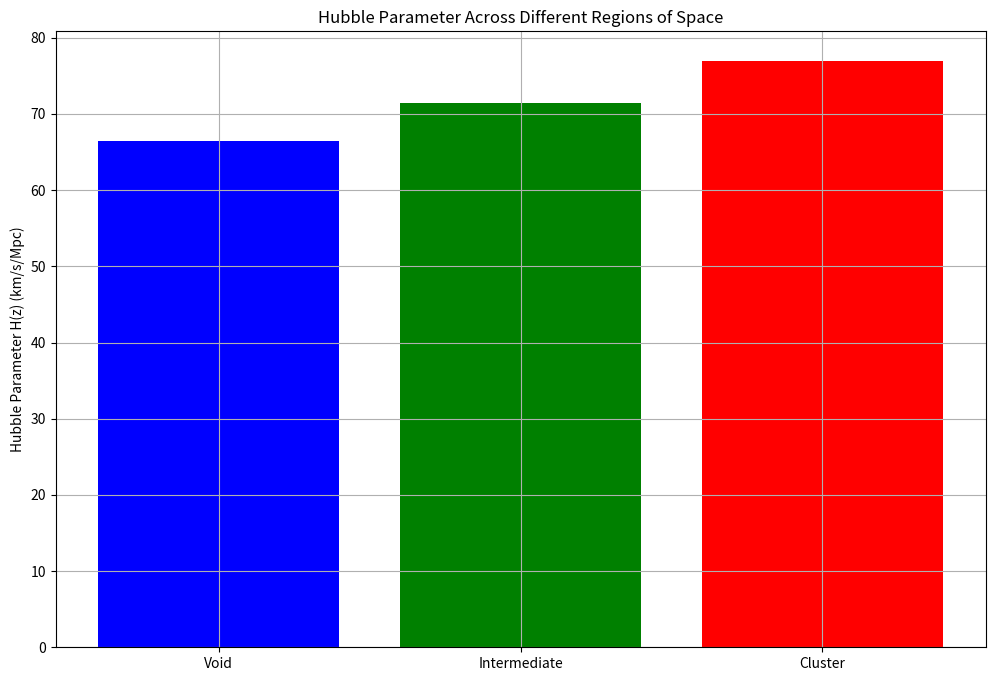
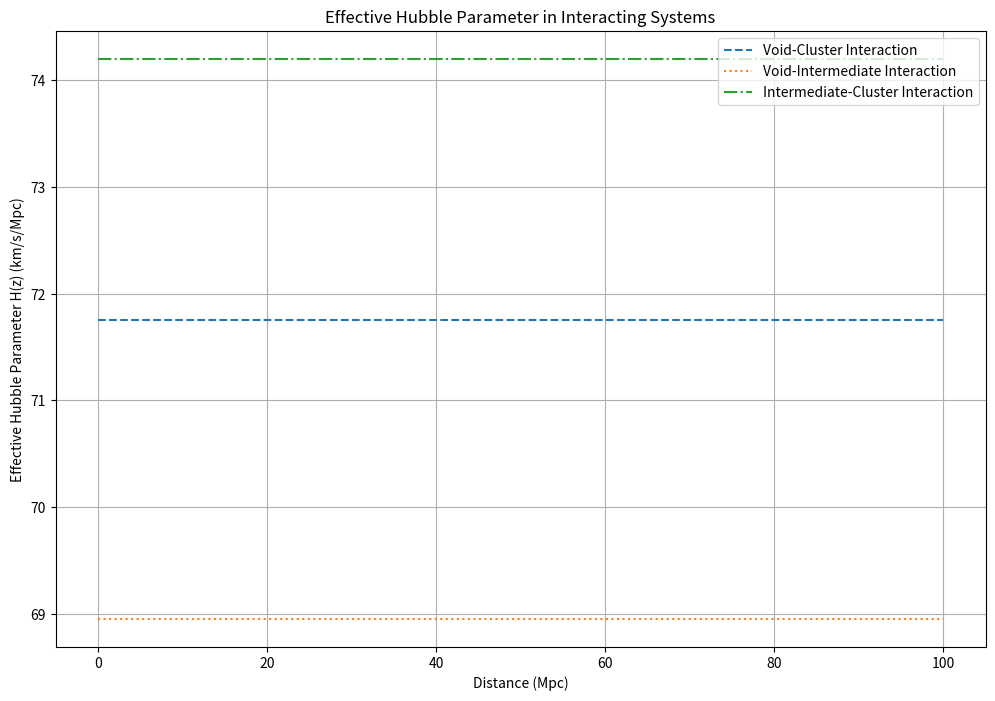

Python code for these plots, in order:

import numpy as np
import matplotlib.pyplot as plt

# Define relational density corrections for different regions
relational_density_void = -0.05  # Less gravitational pull in voids (expansion is faster)
relational_density_cluster = 0.1  # Stronger gravitational pull in clusters (expansion is slower)
relational_density_intermediate = 0.02  # Transition region

# Define the baseline Hubble parameter
H0 = 70  # Hubble constant in km/s/Mpc

# Calculate the Hubble parameter with corrections for different regions
H_void = H0 * (1 + relational_density_void)
H_cluster = H0 * (1 + relational_density_cluster)
H_intermediate = H0 * (1 + relational_density_intermediate)

# Create a plot showing the Hubble parameter across different regions
regions = ["Void", "Intermediate", "Cluster"]
H_values = [H_void, H_intermediate, H_cluster]

plt.figure(figsize=(12, 8))
plt.bar(regions, H_values, color=["blue", "green", "red"])
plt.title("Hubble Parameter Across Different Regions of Space")
plt.ylabel("Hubble Parameter H(z) (km/s/Mpc)")
plt.grid(True)
plt.show()



# Define distances between voids, clusters, and intermediate regions
distances = np.linspace(0, 100, 100)  # Distances in Mpc

# Calculate the effective Hubble parameter between two regions
H_interaction_void_cluster = (H_void + H_cluster) / 2
H_interaction_void_intermediate = (H_void + H_intermediate) / 2
H_interaction_intermediate_cluster = (H_intermediate + H_cluster) / 2

# Plot the effective Hubble parameter across distances
plt.figure(figsize=(12, 8))
plt.plot(distances, H_interaction_void_cluster * np.ones_like(distances), label="Void-Cluster Interaction", linestyle="dashed")
plt.plot(distances, H_interaction_void_intermediate * np.ones_like(distances), label="Void-Intermediate Interaction", linestyle="dotted")
plt.plot(distances, H_interaction_intermediate_cluster * np.ones_like(distances), label="Intermediate-Cluster Interaction", linestyle="dashdot")
plt.title("Effective Hubble Parameter in Interacting Systems")
plt.xlabel("Distance (Mpc)")
plt.ylabel("Effective Hubble Parameter H(z) (km/s/Mpc)")
plt.legend()
plt.grid(True)
plt.show()
